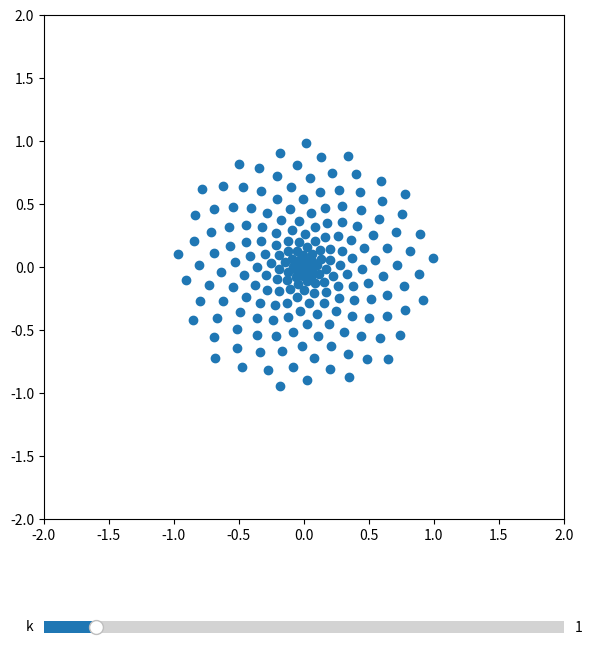

This figure's Python source:
import numpy as np 
import matplotlib.animation as animation
import matplotlib.pyplot as plt 
from matplotlib.patches import Ellipse
from matplotlib.widgets import Slider

fig,ax = plt.subplots()
fig.set_size_inches(8,8)
k_init = 1
omega_init = 0.1
ax.set(xlim=(-2*k_init,2*k_init),ylim=(-2*k_init,2*k_init))
N = 200
PHI = (3-np.sqrt(5))*np.pi
r = np.linspace(0,k_init,N+1)
thetas = np.linspace(0,N*PHI,N+1)
s = ax.scatter(r*np.cos(thetas),r*np.sin(thetas))
plt.subplots_adjust(left=0.25, bottom=0.25)
axk = plt.axes([0.25, 0.1, 0.65, 0.03])
k_slider = Slider(axk,
    label ="k",
    valmin=0,
    valmax=10,
    valinit=k_init
)
def update(val):
    r = np.linspace(0,k_slider.val,N+1)
    s.set_offsets(np.array((r*np.cos(thetas),r*np.sin(thetas))).T)
k_slider.on_changed(update)
def update_anim(i):
    thetas = np.linspace(0,N*PHI,N+1)+omega_init*i
    s.set_offsets(np.array((r*np.cos(thetas),r*np.sin(thetas))).T)
anim = animation.FuncAnimation(fig,update,100)

plt.show()